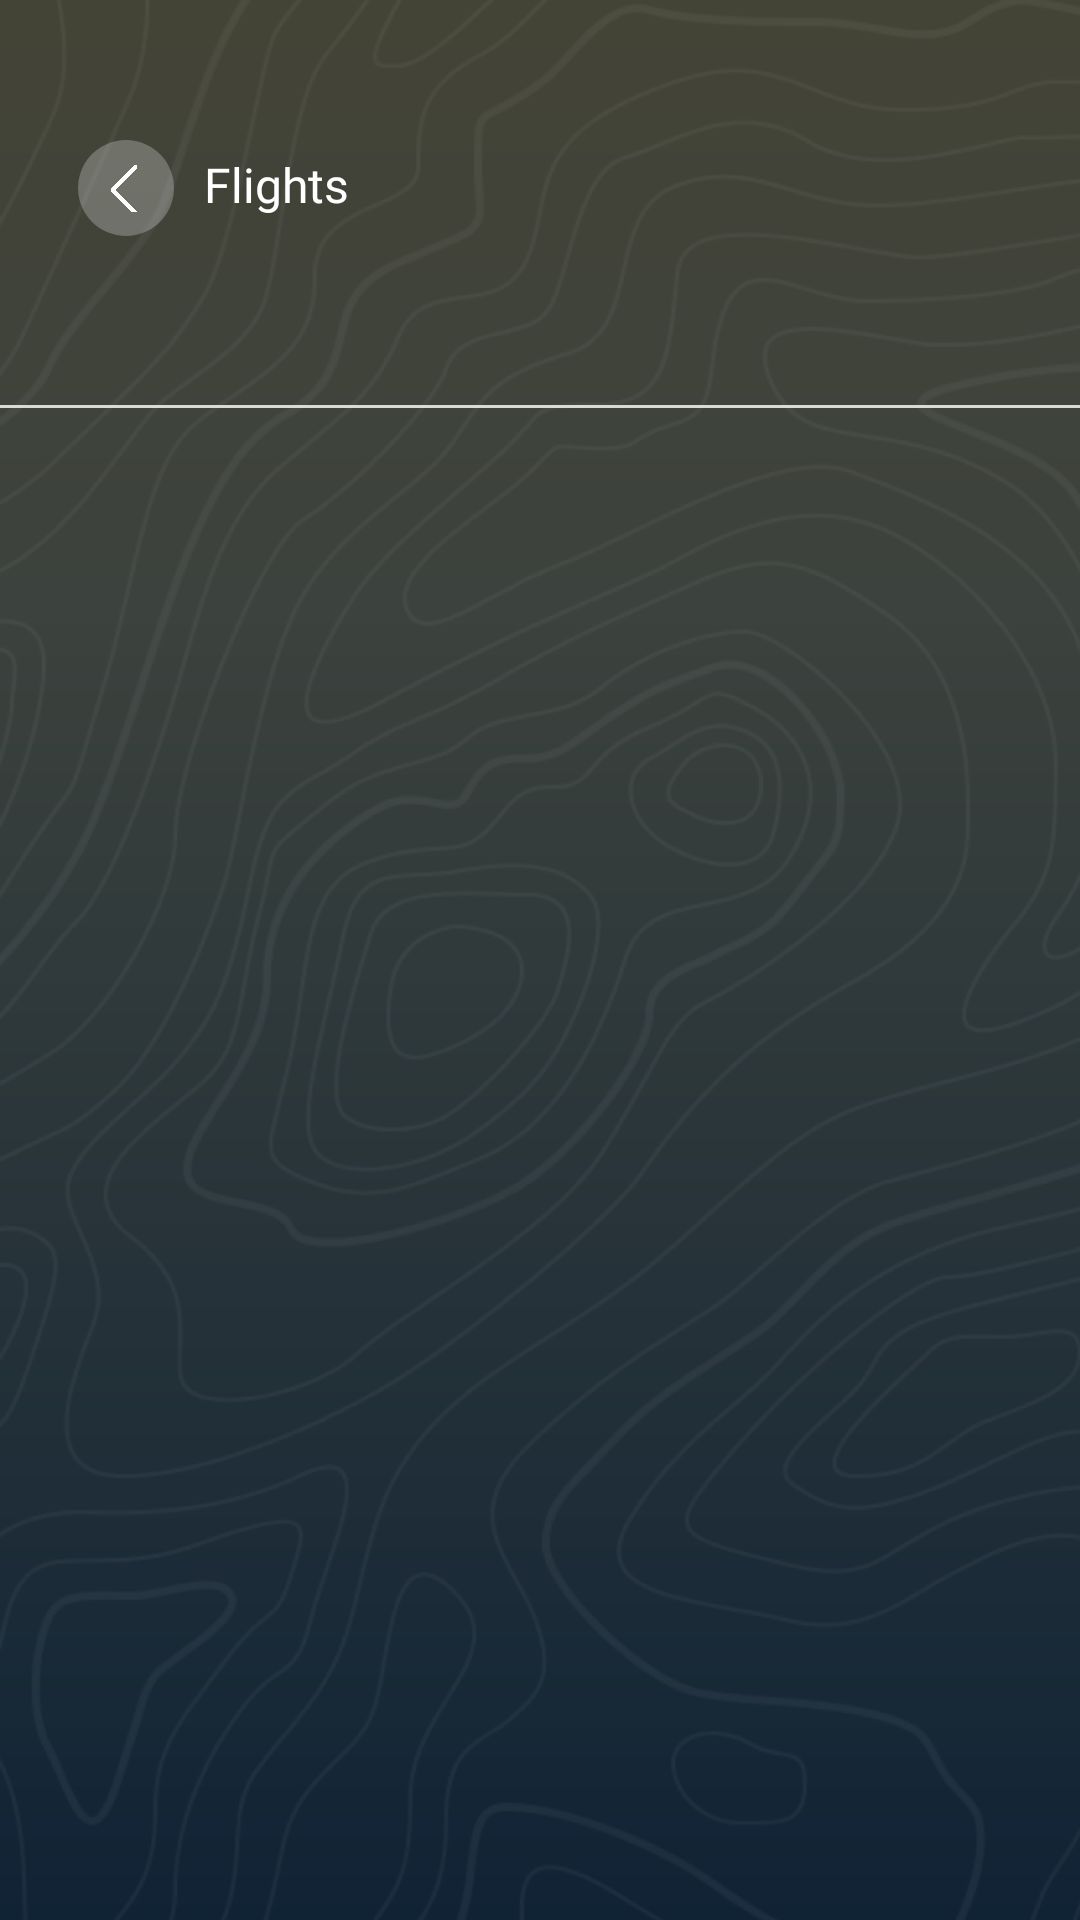

Layout XML and referenced resources for this Android screen:
<!-- AndroidManifest.xml: application theme Base.Theme.TravelMania -->
<!-- res/layout/activity_main_tablayout.xml -->
<?xml version="1.0" encoding="utf-8"?>
<androidx.constraintlayout.widget.ConstraintLayout xmlns:android="http://schemas.android.com/apk/res/android"
    xmlns:app="http://schemas.android.com/apk/res-auto"
    xmlns:tools="http://schemas.android.com/tools"
    android:layout_width="match_parent"
    android:layout_height="match_parent"
    android:background="@drawable/blue_background_color"
    tools:context=".bottomnavmain.MainActivity">

    <LinearLayout
        android:id="@+id/linearLayout"
        android:layout_width="match_parent"
        android:layout_height="wrap_content"
        android:layout_marginStart="10dp"
        android:layout_marginTop="40dp"
        android:orientation="horizontal"
        app:layout_constraintBottom_toTopOf="@+id/tablayout"
        app:layout_constraintStart_toStartOf="parent"
        app:layout_constraintTop_toTopOf="parent">

        <LinearLayout
            android:id="@+id/back_press"
            android:layout_width="32dp"
            android:layout_height="32dp"
            android:background="@drawable/circle_chat_bot_backpress"

            app:layout_constraintStart_toStartOf="parent"
            android:layout_marginStart="16dp"
            android:orientation="horizontal"
            android:gravity="center">
            <ImageView
                android:layout_width="9dp"
                android:layout_height="17dp"
                android:src="@drawable/arrow_back_thin"
                android:layout_marginStart="-2dp"
                android:layout_gravity="center"/>
        </LinearLayout>

        <TextView
            android:id="@+id/textView2"
            android:layout_width="wrap_content"
            android:layout_height="wrap_content"
            android:layout_marginStart="10dp"
            android:layout_marginTop="4dp"
            android:fontFamily="@font/dm_sans"
            android:text="Flights"
            android:textColor="@color/white"
            android:textSize="16sp"
            />

    </LinearLayout>




    <com.google.android.material.tabs.TabLayout
        android:id="@+id/tablayout"
        android:layout_width="0dp"
        android:layout_height="50dp"
        android:layout_marginTop="85dp"
        android:fontFamily="@font/dm_sans"
        android:background="@android:color/transparent"
        app:tabIndicatorColor="#8AF1D8"
        app:layout_constraintEnd_toEndOf="parent"
        app:layout_constraintHorizontal_bias="0.0"
        app:layout_constraintStart_toStartOf="parent"
        app:layout_constraintTop_toTopOf="parent"
        app:tabSelectedTextColor="#8AF1D8"
        app:tabTextColor="@color/white" />

    <View
        android:layout_width="match_parent"
        app:layout_constraintStart_toStartOf="parent"
        app:layout_constraintEnd_toEndOf="parent"
        android:background="#D9D9D9"
        app:layout_constraintTop_toBottomOf="@+id/tablayout"
        android:layout_height="1dp"/>


    <ImageView

        android:id="@+id/imageView2"
        android:layout_width="0dp"
        android:layout_height="0dp"
        android:adjustViewBounds="true"
        android:scaleType="centerCrop"
        android:src="@drawable/pattern"
        app:layout_constraintBottom_toBottomOf="parent"
        app:layout_constraintEnd_toEndOf="parent"
        app:layout_constraintHorizontal_bias="0.0"
        app:layout_constraintStart_toStartOf="parent"
        app:layout_constraintTop_toTopOf="parent"
        app:layout_constraintVertical_bias="0.0" />

    <androidx.viewpager2.widget.ViewPager2
        android:id="@+id/viewPager"
        android:layout_width="match_parent"
        android:layout_height="0dp"
        app:layout_constraintEnd_toEndOf="parent"
        app:layout_constraintStart_toStartOf="parent"
        app:layout_constraintTop_toBottomOf="@+id/tablayout" />


</androidx.constraintlayout.widget.ConstraintLayout>
<!-- resources referenced by this layout -->
<resources>
  <color name="white">#FFFFFFFF</color>
  <!-- drawable arrow_back_thin: png bitmap (drawable, 3408 bytes) -->
  <!-- drawable blue_background_color (drawable) -->
  <?xml version="1.0" encoding="utf-8"?>
  <shape xmlns:android="http://schemas.android.com/apk/res/android"
      android:shape="rectangle">
  
      <gradient
          android:startColor="#444436"
          android:centerColor="#3C423D"
          android:endColor="#102335"
          android:angle="270"
          android:type="linear"
          android:centerX="0.318"
          android:endX="0.708">
  
      </gradient>
  </shape>
  <!-- drawable circle_chat_bot_backpress (drawable) -->
  <?xml version="1.0" encoding="utf-8"?>
  <shape  android:shape="oval" xmlns:android="http://schemas.android.com/apk/res/android">
  <solid  android:color="@color/color_30"/>
  </shape>
  <!-- drawable pattern: png bitmap (drawable, 301738 bytes) -->
  <style name="Base.Theme.TravelMania" parent="Theme.MaterialComponents.DayNight.NoActionBar">
          
          <item name="colorPrimary">@color/blue1</item>
      </style>
  
      !-- Style for the AutoCompleteTextView --&gt;
  <color name="color_30">#4DD9D9D9</color>
  <color name="blue1">#444436</color>
</resources>
